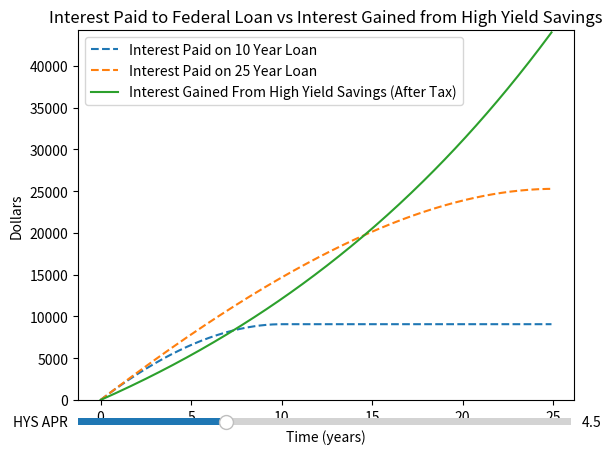

This chart was generated by the following Python code:
from matplotlib.widgets import Slider
import matplotlib.pyplot as plt
import numpy as np

"""
This script shows the potential gains and losses of paying for college up front v.s. taking out loans and investing.
Because the interest paid on a loan is acting on a diminishing principal, the interest lost is capped, while interest gained on investments is not.
This does not show the comparison of investing in stocks as that is highly variable, but it does show that over a large enough term, it is more cost effective
to take out a loan (federal fixed rate as of the time of making this script is 5.5%) and put your money in a high yield savings account. Of course, APYs can change
and this does not show the whole story, but barring market downturn, it could be a better option to take out student loans than to pay up front.
"""



r_loan = 5.5 / 100 # Loan interest rate from federal gov
r_tax = .24 + .049 # Based on my current federal and state tax bracket

loan_terms = np.array([10,25]) # years
loan_terms_months = loan_terms * 12
loan_amount = 30000
# Monthly payment calculation
M = loan_amount * (r_loan/12) * (1 + r_loan/12) ** loan_terms_months / ((1 + r_loan/12)**loan_terms_months - 1)

# Calculate monthly amoritization
I_m = [np.repeat(r_loan * loan_amount / 12,2)]
for i in range(1,loan_terms_months[1]):
	I_m.append(r_loan/12*(loan_amount + np.sum(I_m,axis=0) - M*i))
I_m = np.array(I_m).T
I_m = np.where(I_m>0,I_m,0)
I_m = np.array([np.sum(I_m[:,:i],axis=1) for i in range(I_m.shape[1])]).T

# Interest gained on high yield savings account as a function of APR and uncle sam's cut
interest_gained = lambda n,r_hys: loan_amount * ((1 + r_hys/100/12) ** n - 1) * (1 - r_tax)

# Instantiate rate slider
d = np.arange(loan_terms_months[1])
fig,ax = plt.subplots()
ax_rate = fig.add_axes([0.125, 0.05, 0.77, 0.03])
rate_slider = Slider(ax=ax_rate,label='HYS APR',valmin=0,valmax=15,valinit=4.5)

# Instantiate Plots
ax.set_title('Interest Paid to Federal Loan vs Interest Gained from High Yield Savings')
ax.plot(d/12,I_m[0],'--',label='Interest Paid on 10 Year Loan')
ax.plot(d/12,I_m[1],'--',label='Interest Paid on 25 Year Loan')
hys_line, = ax.plot(d/12,interest_gained(d,4.5),label='Interest Gained From High Yield Savings (After Tax)')
ax.set_ylabel('Dollars')
ax.set_xlabel('Time (years)')
ax.set_ylim(0,interest_gained(12*25,rate_slider.val))
ax.legend()

# Set up function to update plot on slider change
def update(i):
	# Redraw gains plot
	hys_line.set_data(d/12,interest_gained(d,rate_slider.val))
	# Adjust y axis range to maximum value displayed
	ax.set_ylim(0,max(I_m[1,-1],interest_gained(12*25,rate_slider.val)))

rate_slider.on_changed(update)
plt.show()





